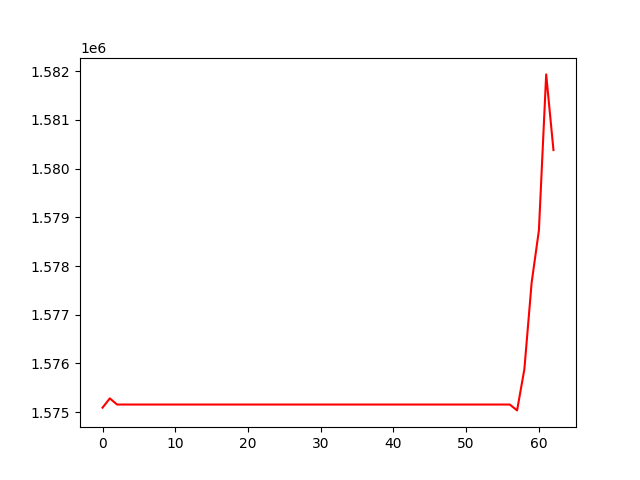

Source data for this figure (header and first rows):
, 0
0, 1575092
1, 1575283
2, 1575156
3, 1575156
4, 1575156
5, 1575156
6, 1575156
7, 1575156
8, 1575156
9, 1575156
10, 1575156
11, 1575156
12, 1575156
13, 1575156
14, 1575156
15, 1575156
16, 1575156
17, 1575156
18, 1575156
19, 1575156
20, 1575156
21, 1575156
22, 1575156
23, 1575156
24, 1575156
25, 1575156
26, 1575156
27, 1575156
28, 1575156
29, 1575156
30, 1575156
31, 1575156
32, 1575156
33, 1575156
34, 1575156
35, 1575156
36, 1575156
37, 1575156
38, 1575156
39, 1575156
40, 1575156
41, 1575156
42, 1575156
43, 1575156
44, 1575156
45, 1575156
46, 1575156
47, 1575156
48, 1575156
49, 1575156
50, 1575156
51, 1575156
52, 1575156
53, 1575156
54, 1575156
55, 1575156
56, 1575156
57, 1575036
58, 1575881
59, 1577658
... 3 more rows
